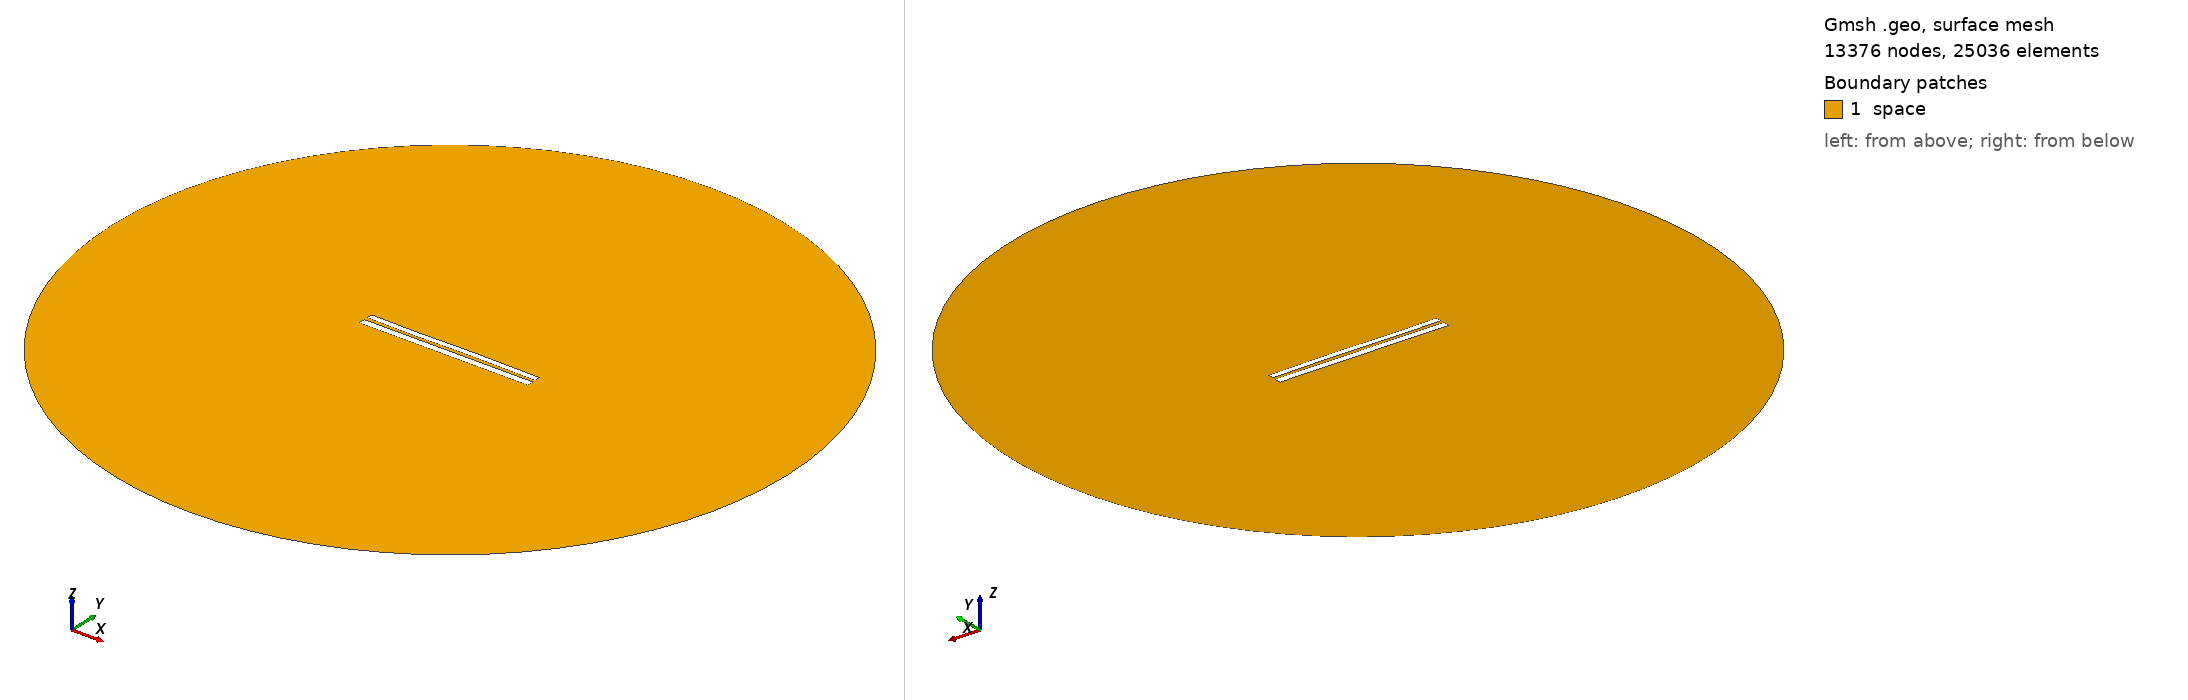

Gmsh geometry script, surface-meshed: 13376 nodes, 25036 surface elements. Boundary patches (legend numbers): 1 space. Left view from above one corner, right view from below the opposite corner. Legend entries are the model's physical surfaces. The drawing asked Gmsh for element sizes between 1% and 20% of the model's largest extent; the script's own settings can give other sizes.

=== 7552.geo (drawn) ===
//---------------------------------------
// Geometry kernel
//---------------------------------------

SetFactory("OpenCASCADE");



//---------------------------------------
// Parameters of the geometry
//---------------------------------------

// Overetch of the upper plate
overetch = 0.25;

// Distance between the plates
distance = 2.0;

// Discretization over the x axis (for the deformation)
nx = 50; 

// Length of the plate
L = 100 - overetch; 

// Number of modes
n = 4; 

// 1st mode coefficient
coeff(1) = -0.15;
beta(1) = 0.596864 * 3.1415926535 / L;

// 2nd mode coefficient
coeff(2) = 0.0;
beta(2) = 1.49418 * 3.1415926535 / L;

// 3rd mode coefficient
coeff(3) = -0.15;
beta(3) = 2.50025 * 3.1415926535 / L;

// 4th mode coefficient
coeff(4) = -0.075;
beta(4) = 3.49999 * 3.1415926535 / L;



//---------------------------------------
// Upper plate (deformed rectangle)
//---------------------------------------

// Coordiantes of the upper plate
xmin = -50;
xmax = 50 - overetch;

// Height of the upper plate
yheight = 4 - 2 * overetch;

// Indexes of the points
UpperID[] = {};
LowerID[] = {};
LeftID[] = {};
RightID[] = {};

// Point index
p = 1;

// Horizontal edges
For i In {1:nx}
    x = xmin + (i-1)*(xmax - xmin)/(nx-1);

    y_bottom = distance / 2 + overetch;
    For j In {1:n}
        C = (Cosh(beta(j)*L) + Cos(beta(j)*L)) / (Sinh(beta(j)*L) + Sin(beta(j)*L));
        y_bottom  = y_bottom + coeff(j) * (Cosh(beta(j)*(x+50)) - Cos(beta(j)*(x+50)) - C * (Sinh(beta(j)*(x+50)) - Sin(beta(j)*(x+50))));
    EndFor

    y_top = y_bottom + yheight;

    Point(p) = {x, y_top, 0, 1.0};
    UpperID[i] = p;
    p = p + 1;

    Point(p) = {x, y_bottom, 0, 1.0};
    LowerID[i] = p;
    p = p + 1;
EndFor

// Create point lists
UpperPts[] = {}; LowerPts[] = {};
For i In {1:nx}
  UpperPts[] += {UpperID[i]};
  LowerPts[] += {LowerID[i]};
EndFor

// Build splines
Spline(1) = {UpperPts[]};
Spline(2) = {LowerPts[]};
Line(3) = {LowerPts[nx-1], UpperPts[nx-1]};
Line(4) = {LowerPts[0], UpperPts[0]};

// Build the plane surface
Curve Loop(1) = {2, 3, -1, -4};
Plane Surface(1) = {1};



//---------------------------------------
// Lower plate (rectangle)
//---------------------------------------

// Vertices
Point(1001) = {-50, -1, 0, 1.0};
Point(1002) = { 50, -1, 0, 1.0};
Point(1003) = { 50,  -5, 0, 1.0};
Point(1004) = {-50,  -5, 0, 1.0};

// Edges
Line(5) = {1001, 1002};
Line(6) = {1002, 1003};
Line(7) = {1003, 1004};
Line(8) = {1004, 1001};

// Plane surface
Line Loop(2) = {5, 6, 7, 8};
Plane Surface(2) = {2}; 



//---------------------------------------
// Outer (fictious) boundary
//---------------------------------------

// Points
Point(1005) = {0, 0, 0};       // Center
Point(1006) = {200, 0, 0};     // Start point
Point(1007) = {0, 200, 0};     // 90 degrees
Point(1008) = {-200, 0, 0};    // 180 degrees
Point(1009) = {0, -200, 0};    // 270 degrees

// Circle arcs (each needs start, center, end)
Circle(9) = {1006, 1005, 1007};
Circle(10) = {1007, 1005, 1008};
Circle(11) = {1008, 1005, 1009};
Circle(12) = {1009, 1005, 1006};

// Plane surface for the entire domain
Curve Loop(3) = {9, 10, 11, 12};
Surface(3) = {3};

// Subtract the plates from the whole domain to obtain the actual domain where we want to solve the equations
BooleanDifference{ Surface{3}; Delete; }{ Surface{1}; Surface{2}; Delete; }




//---------------------------------------
// Transfinite Lines/Curves
//---------------------------------------

// Set the number of points on the boundaries
r = 7;

// Plates
Transfinite Curve {1, 2} = 50*r Using Progression 1;
Transfinite Curve {3, 4} = 2*r Using Progression 1;
Transfinite Line {5, 7} = 50*r Using Progression 1;
Transfinite Line {6, 8} = 2*r Using Progression 1;

// Outer boundary
Transfinite Line {9, 10, 11, 12} = 20 Using Progression 1;



//---------------------------------------
// Physical groups
//---------------------------------------                

// Physical curves (boundaries)
Physical Line("force_segment", 10) = {2};
Physical Line("upper_plate", 11) = {1, 3, 4};
Physical Line("lower_plate", 12) = {5, 6, 7, 8};
Physical Line("boundary", 20) = {9, 10, 11, 12};

// Physical Surfaces
Physical Surface("space", 30) = {3};



//---------------------------------------
// 6. Generate the Mesh
//---------------------------------------

// 2D mesh generation
Mesh 2;
